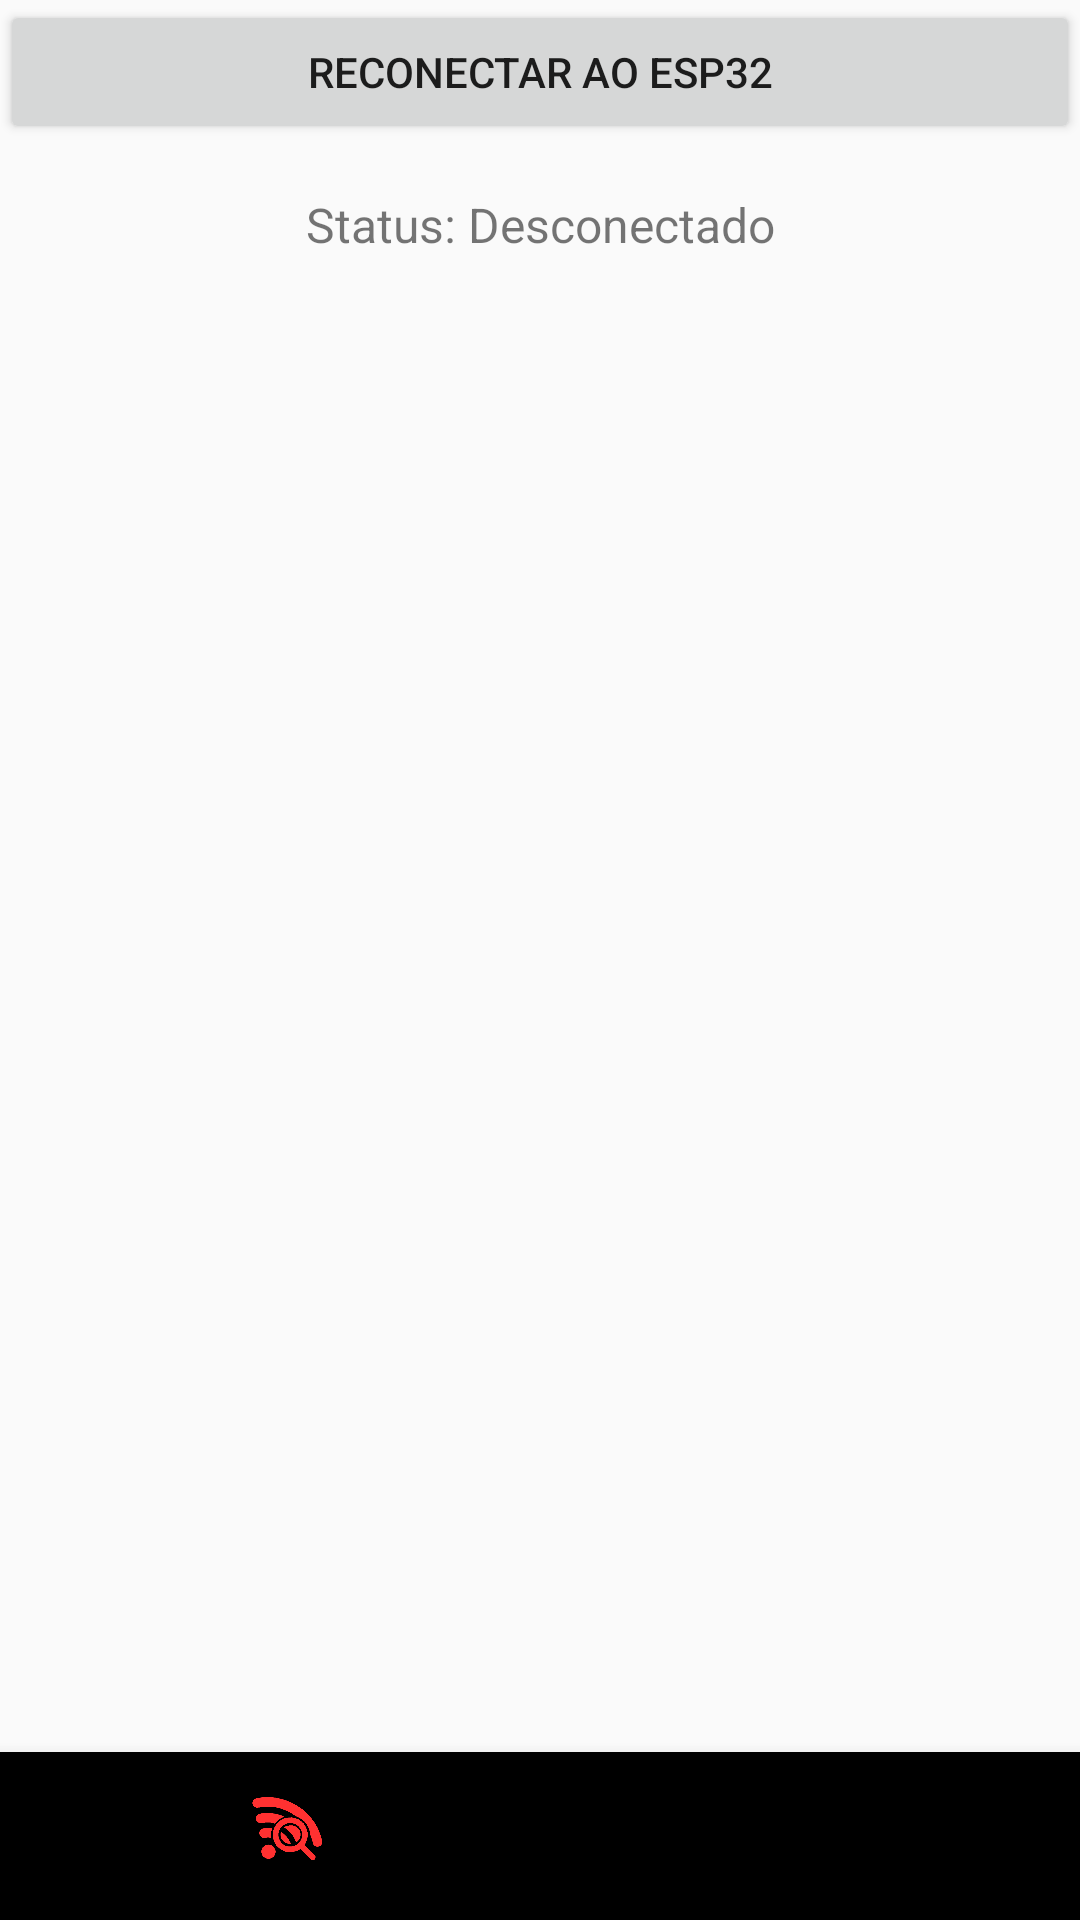

Produce the Android XML layout that renders to this screen, including the resource entries it uses.
<!-- AndroidManifest.xml: activity theme AppTheme -->
<!-- res/layout/activity_main.xml -->
<?xml version="1.0" encoding="utf-8"?>
<androidx.constraintlayout.widget.ConstraintLayout
    xmlns:android="http://schemas.android.com/apk/res/android"
    xmlns:app="http://schemas.android.com/apk/res-auto"
    xmlns:tools="http://schemas.android.com/tools"
    android:layout_width="match_parent"
    android:layout_height="match_parent"
    tools:context=".MainActivity">

    
    <Button
        android:id="@+id/buttonReconnect"
        android:layout_width="match_parent"
        android:layout_height="wrap_content"
        android:text="Reconectar ao ESP32"
        android:layout_marginBottom="16dp"
        app:layout_constraintTop_toTopOf="parent"
        app:layout_constraintStart_toStartOf="parent"
        app:layout_constraintEnd_toEndOf="parent"/>

    
    <TextView
        android:id="@+id/textViewStatus"
        android:layout_width="wrap_content"
        android:layout_height="wrap_content"
        android:text="Status: Desconectado"
        android:textSize="16sp"
        android:layout_marginTop="16dp"
        app:layout_constraintTop_toBottomOf="@+id/buttonReconnect"
        app:layout_constraintStart_toStartOf="parent"
        app:layout_constraintEnd_toEndOf="parent"/>

    
    <FrameLayout
        android:id="@+id/fragment_container"
        android:layout_width="0dp"
        android:layout_height="0dp"
        app:layout_constraintTop_toBottomOf="@+id/textViewStatus"
        app:layout_constraintBottom_toBottomOf="parent"
        app:layout_constraintStart_toStartOf="parent"
        app:layout_constraintEnd_toEndOf="parent"/>
    
    <com.google.android.material.bottomnavigation.BottomNavigationView
        android:id="@+id/bottom_navigation"
        android:layout_width="0dp"
        android:layout_height="56dp"
        android:layout_gravity="bottom"
        android:background="@color/black"
        android:paddingTop="8dp"
        android:paddingBottom="8dp"
        app:menu="@menu/bottom_nav_menu"
        app:layout_constraintBottom_toBottomOf="parent"
        app:layout_constraintStart_toStartOf="parent"
        app:layout_constraintEnd_toEndOf="parent"
        app:itemIconTint="@color/icon_color"
        />


</androidx.constraintlayout.widget.ConstraintLayout>
<!-- resources referenced by this layout -->
<resources>
  <color name="black">#FF000000</color>
  <style name="AppTheme" parent="Theme.AppCompat.Light.NoActionBar">
          <item name="colorPrimary">@color/white</item>
          <item name="colorAccent">@color/red_logo</item>
  
      </style>
  <color name="white">#FFFFFFFF</color>
  <color name="red_logo">#FF3131</color>
</resources>
